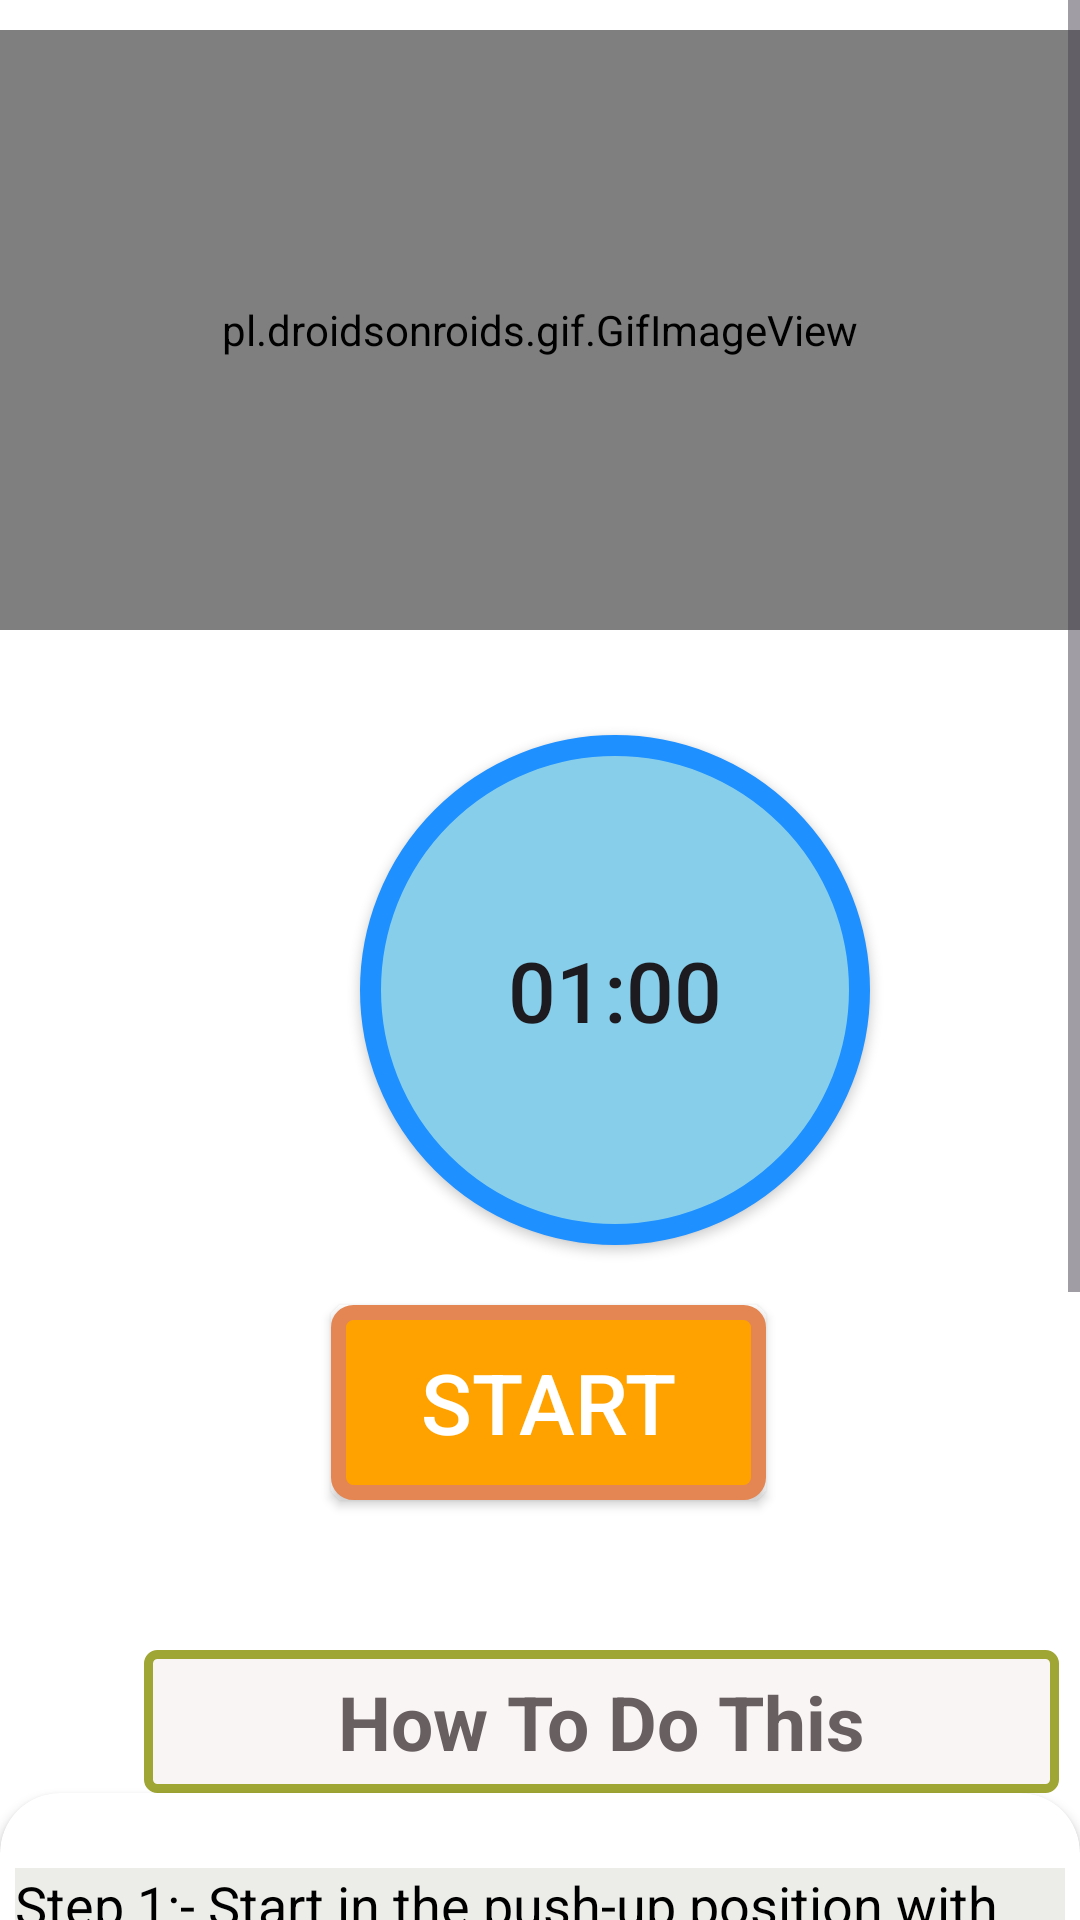

Layout XML and referenced resources for this Android screen:
<!-- AndroidManifest.xml: application theme Theme.FitnessTrackerApp -->
<!-- res/layout/activity_bow2.xml -->
<?xml version="1.0" encoding="utf-8"?>
<RelativeLayout xmlns:android="http://schemas.android.com/apk/res/android"
    android:layout_width="match_parent"
    xmlns:app="http://schemas.android.com/apk/res-auto"
    android:background="#FFF"
    android:layout_height="match_parent">

    <ScrollView
        android:layout_width="match_parent"
        android:layout_height="match_parent">

        <LinearLayout
            android:layout_width="match_parent"
            android:layout_height="match_parent"
            android:orientation="vertical">

            <pl.droidsonroids.gif.GifImageView
                android:layout_marginTop="10dp"
                android:layout_width="fill_parent"
                android:layout_height="200dp"
                android:src="@drawable/exersice_1"/>

            <Button
                android:id="@+id/time"
                android:layout_width="170dp"
                android:layout_height="170dp"
                android:layout_marginTop="35dp"
                android:layout_marginLeft="120dp"
                android:text="01:00"
                android:background="@drawable/button_bg_round"
                android:textSize="28sp"
                android:padding="15dp"
                 />

            <Button
                android:id="@+id/startBtn"
                android:layout_width="wrap_content"
                android:layout_height="wrap_content"
                android:layout_gravity="center"
                android:gravity="center"
                android:layout_marginTop="20dp"
                android:background="@drawable/button_bg"
                android:text="START"
                android:textColor="@android:color/white"
                android:textSize="28sp"
                android:layout_marginLeft="03dp"
                />

            <TextView
                android:layout_width="305dp"
                android:layout_height="wrap_content"
                android:layout_marginStart="48dp"
                android:textAlignment="center"
                android:layout_marginLeft="45dp"
                android:layout_marginTop="50dp"
                android:text="How To Do This"
                android:textSize="25sp"
                android:textColor="#686060"
                android:padding="7dp"
                android:textStyle="bold"
                android:background="@drawable/button_ji" />
                />


            <androidx.cardview.widget.CardView
                android:layout_width="match_parent"
                android:layout_height="match_parent"
                app:cardCornerRadius="20dp"
                android:background="#ECEDE8"
                android:layout_marginBottom="10dp">

                <LinearLayout
                    android:layout_width="wrap_content"
                    android:layout_height="wrap_content"
                    android:layout_marginStart="5dp"
                    android:layout_marginEnd="5dp"
                    android:layout_marginLeft="5dp"
                    android:background="#ECEDE8"
                    android:layout_marginTop="25dp"
                    android:orientation="horizontal">

                    <TextView
                        android:layout_width="match_parent"
                        android:layout_height="wrap_content"
                        android:background="#ECEDE8"
                        android:text="@string/pose1"
                        android:textColor="@android:color/black"
                        android:textSize="18sp"/>

                </LinearLayout>

            </androidx.cardview.widget.CardView>


        </LinearLayout>

    </ScrollView>

</RelativeLayout>
<!-- resources referenced by this layout -->
<resources>
  <!-- drawable button_bg (drawable) -->
  <?xml version="1.0" encoding="utf-8"?>
  <selector xmlns:android="http://schemas.android.com/apk/res/android">
  
      <item>
  
          <shape android:shape="rectangle">
  
              <stroke android:color="#E48653" android:width="5dp"/>
              <solid android:color="#FFA200"/>
              <corners android:radius="5dp"/>
              <size android:width="145dp" android:height="65dp"/>
  
  
          </shape>
  
      </item>
  
  
  </selector>
  <!-- drawable button_bg_round (drawable) -->
  <?xml version="1.0" encoding="utf-8"?>
  <selector xmlns:android="http://schemas.android.com/apk/res/android">
  
  
      <item>
  
          <shape android:shape="oval">
  
              <stroke android:color="#1E90FF" android:width="7dp"/>
              <solid android:color="#87CEEB"/>
              <size android:width="150dp" android:height="150dp"/>
  
          </shape>
  
  
      </item>
  
  
  </selector>
  <!-- drawable button_ji (drawable) -->
  <?xml version="1.0" encoding="utf-8"?>
  <selector xmlns:android="http://schemas.android.com/apk/res/android">
  
      <item>
          <shape android:shape="rectangle">
  
              <stroke android:color="#9FA634" android:width="3dp"/>
                  <solid android:color="#FAF5F5" />
              <corners android:radius="3dp"/>
              <size android:width="85dp" android:height="35dp"/>
  
  
          </shape>
      </item>
  
  </selector>
  <string name="pose1">    Step 1:- Start in the push-up position with your arms completely straight and directly beneath your shoulders.\n\n
                               Step 2:- Your body should form a straight line from your shoulders to your ankles. \n\n
                               Step 3:- Squeeze your abs, lift one foot off the floor and bring your knee up towards your chest while keeping your body in as straight of a line as possible. \n\n
                               Step 4:- Return to the starting position and repeat the movement with your opposite leg.. </string>
  <style name="Theme.FitnessTrackerApp" parent="Base.Theme.FitnessTrackerApp" />
  <style name="Base.Theme.FitnessTrackerApp" parent="Theme.Material3.DayNight.NoActionBar">
            <item name="colorPrimary">@color/colorPrimary</item>
            <item name="colorPrimaryDark">@color/colorPrimaryDark</item>
          <item name="colorAccent">@color/colorAccent</item>
  
  
      </style>
  <color name="colorPrimary">#56E2FA</color>
  <color name="colorPrimaryDark">#018D9F</color>
  <color name="colorAccent">#15BAFB</color>
</resources>
